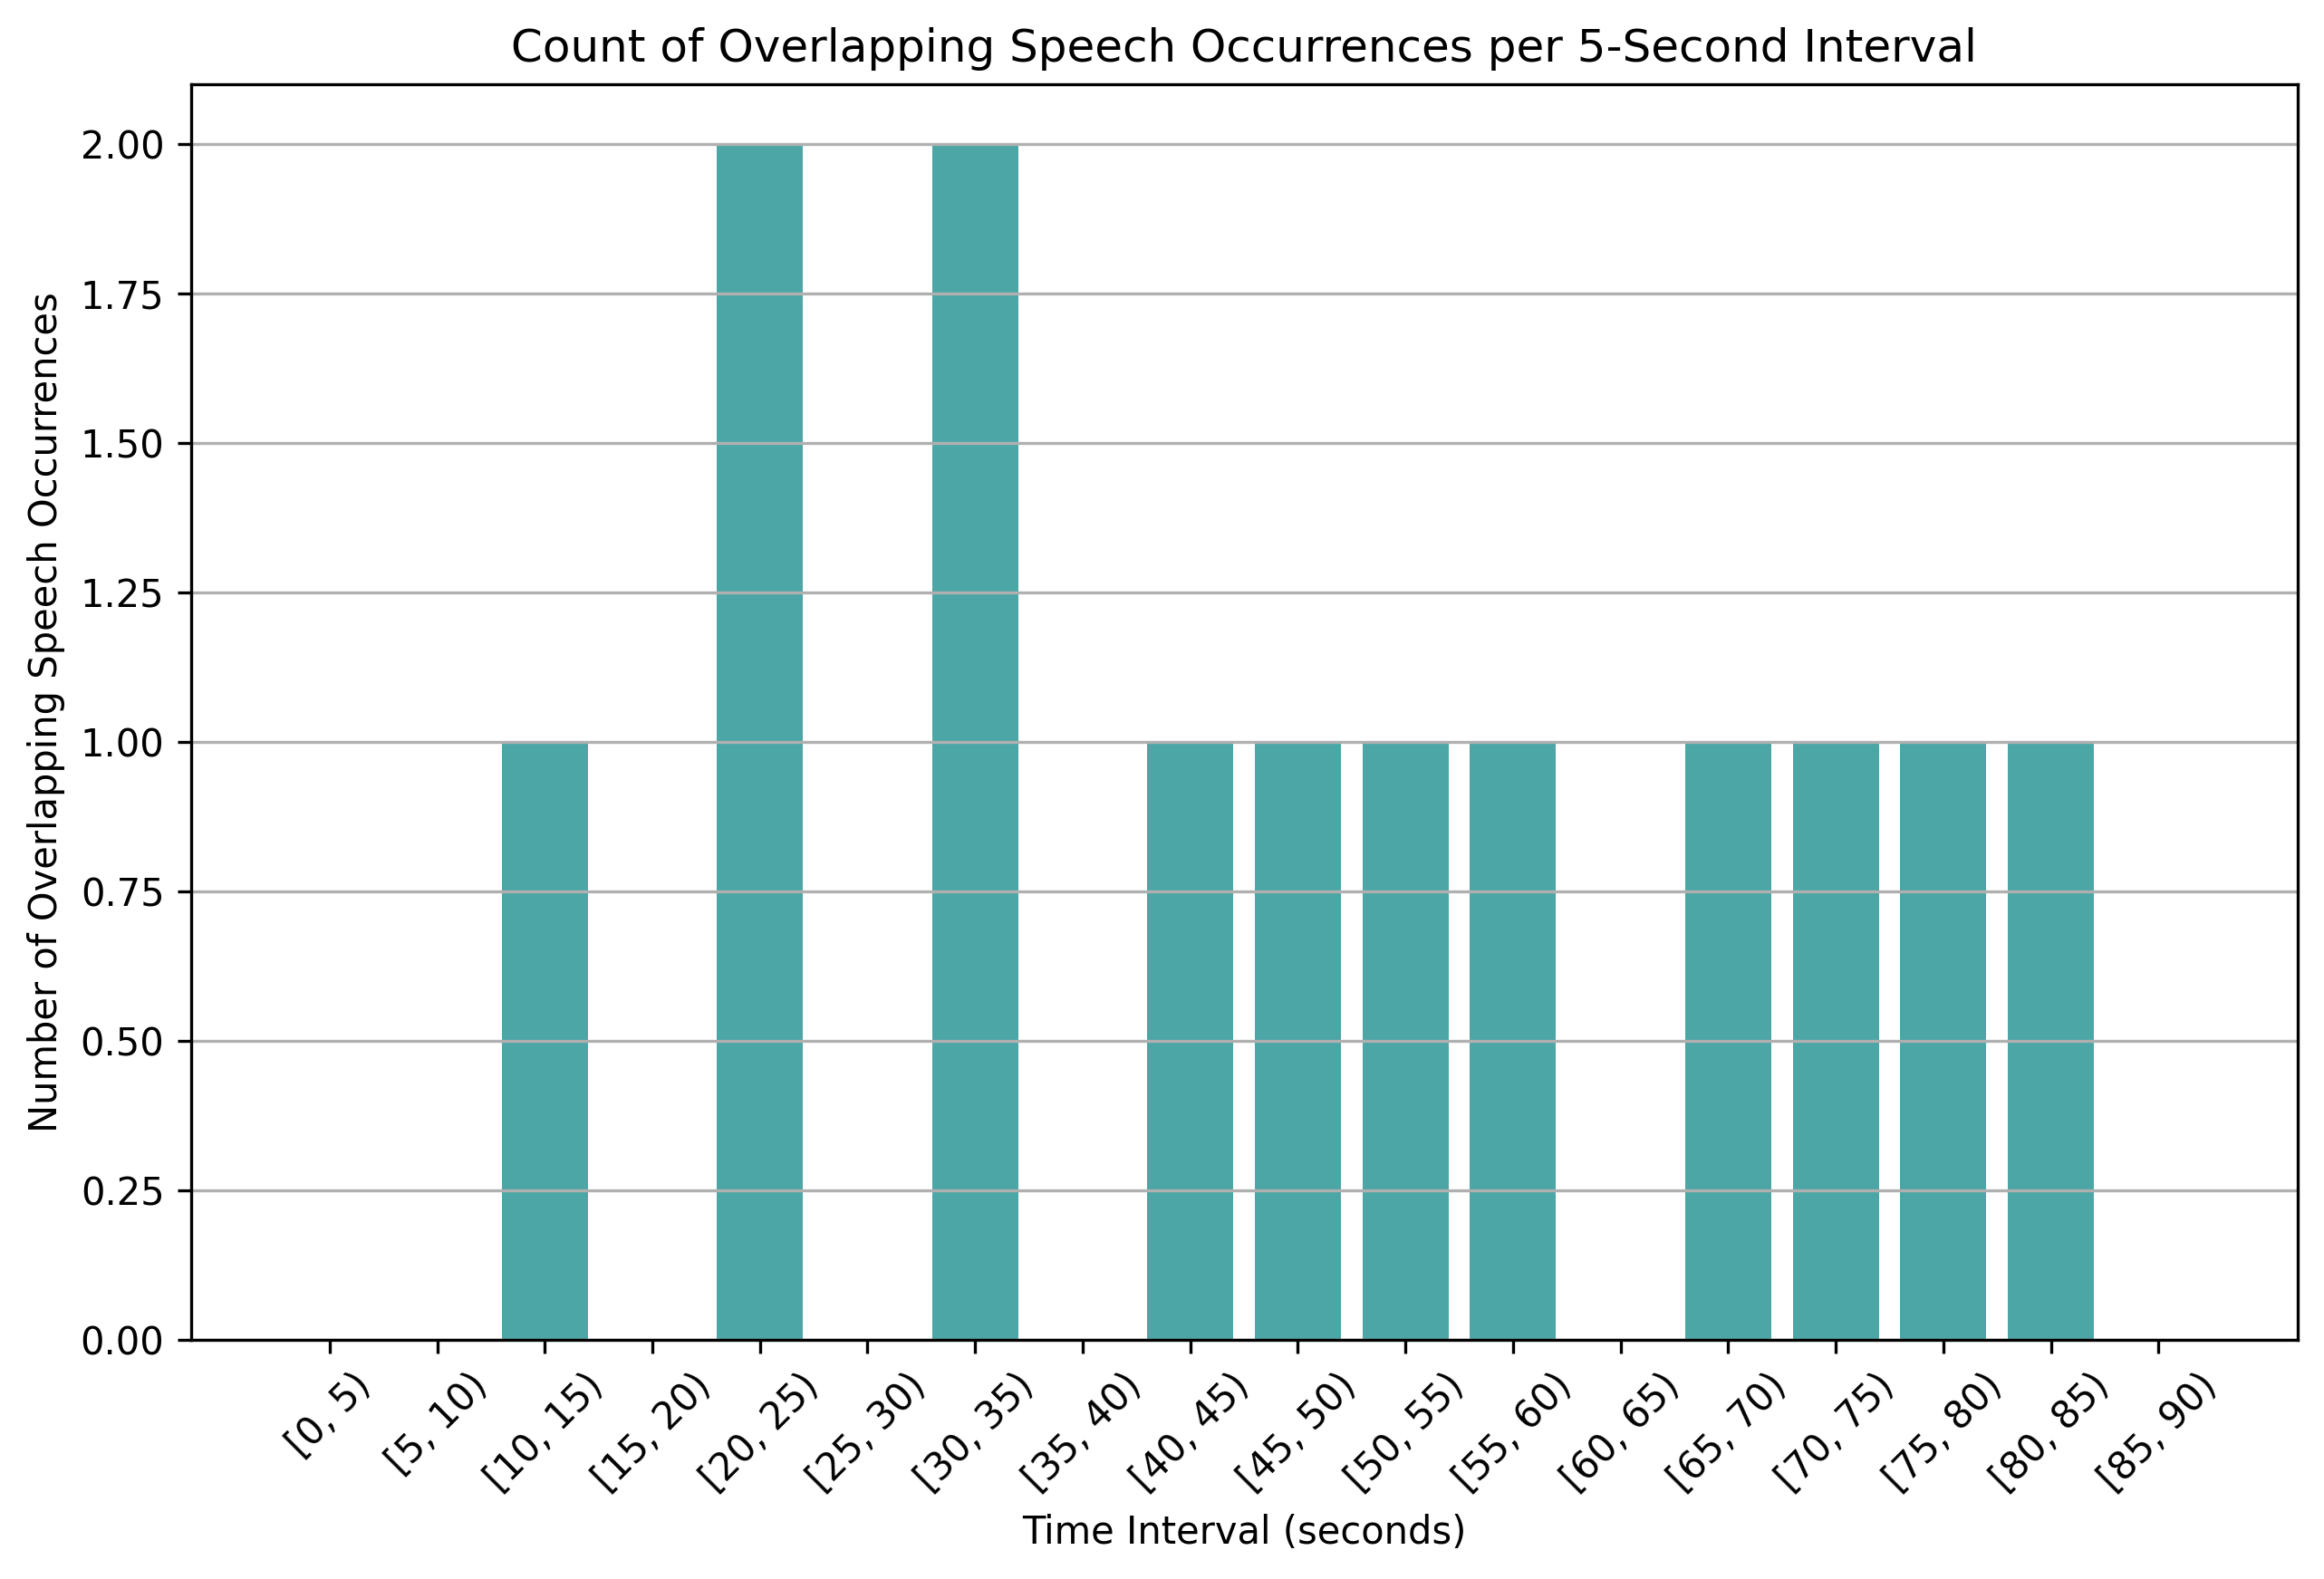

Source data for this figure (header and first rows):
time_bin, overlap_count
[0, 5), 0
[5, 10), 0
[10, 15), 1
[15, 20), 0
[20, 25), 2
[25, 30), 0
[30, 35), 2
[35, 40), 0
[40, 45), 1
[45, 50), 1
[50, 55), 1
[55, 60), 1
[60, 65), 0
[65, 70), 1
[70, 75), 1
[75, 80), 1
[80, 85), 1
[85, 90), 0
